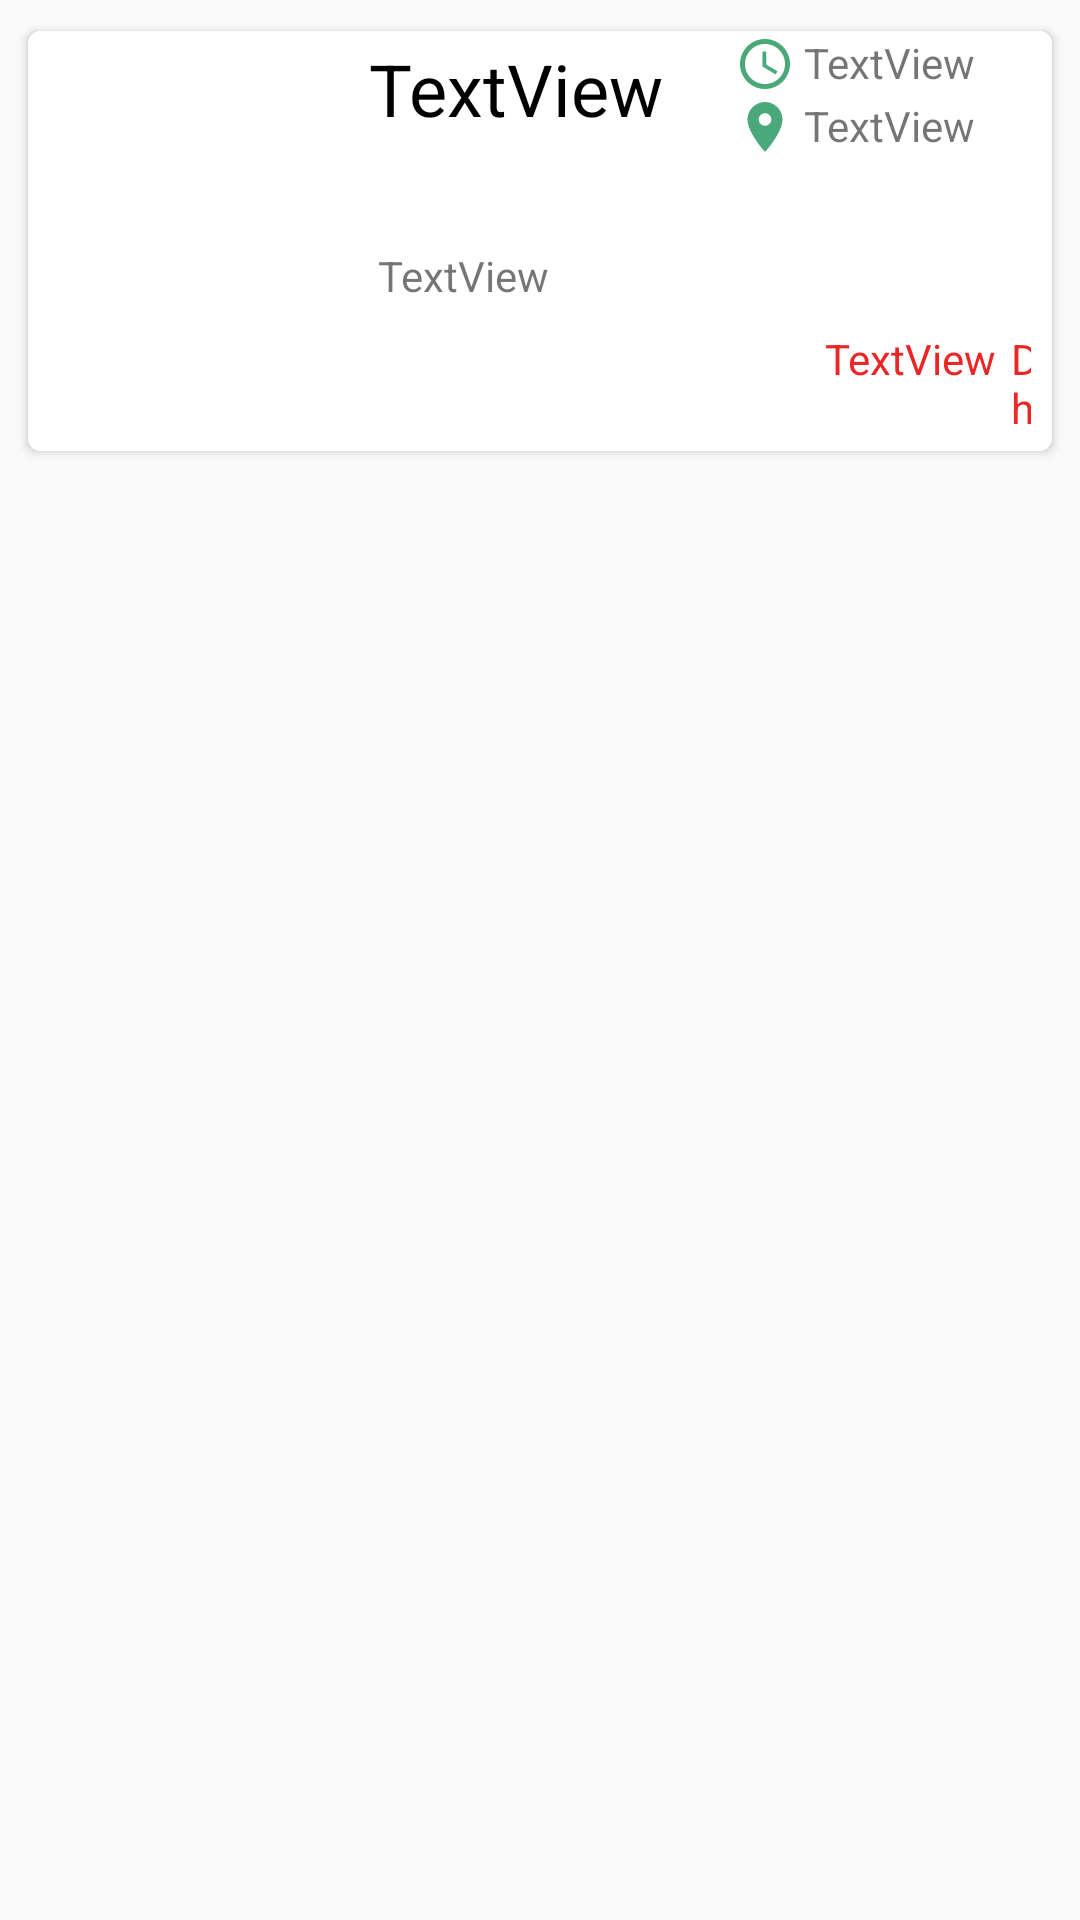

Here is an Android app screen rendered from its layout file. Give the layout XML and the strings, colors and styles it references.
<!-- AndroidManifest.xml: application theme AppTheme -->
<!-- res/layout/formatview.xml -->
<?xml version="1.0" encoding="utf-8"?>
<LinearLayout
    xmlns:android="http://schemas.android.com/apk/res/android"
    android:layout_width="match_parent"
    android:layout_height="wrap_content"
    android:orientation="vertical">

    <androidx.cardview.widget.CardView
        android:id="@+id/cardView"
        xmlns:android="http://schemas.android.com/apk/res/android"
        xmlns:card_view="http://schemas.android.com/apk/res-auto"
        android:layout_width="wrap_content"
        android:layout_height="wrap_content"
        android:orientation="horizontal"
        android:layout_marginLeft="6dp"
        android:layout_marginTop="6dp"
        android:layout_marginRight="6dp"
        card_view:cardUseCompatPadding="true"
        card_view:cardElevation="2dp"
        card_view:cardCornerRadius="4dp">
        <LinearLayout
            android:layout_width="wrap_content"
            android:layout_height="wrap_content"
            android:orientation="horizontal"
            >

            <ImageView
                android:id="@+id/imageView"
                android:layout_width="140dp"
                android:layout_height="140dp"
                android:layout_weight="1"
                android:src="@drawable/index"
                />

            <RelativeLayout
                android:id="@+id/liner"
                android:layout_width="260dp"
                android:layout_height="match_parent"
                android:layout_weight="1"
                android:orientation="vertical">

                <TextView
                    android:id="@+id/titre"
                    android:layout_width="119dp"
                    android:layout_height="63dp"
                    android:layout_alignParentStart="true"
                    android:layout_alignParentLeft="true"
                    android:layout_alignParentTop="true"
                    android:layout_marginStart="3dp"
                    android:layout_marginLeft="3dp"
                    android:layout_marginTop="3dp"
                    android:text="TextView"
                    android:textColor="#000000"
                    android:textSize="24sp" />

                <TextView
                    android:id="@+id/discription"
                    android:layout_width="250dp"
                    android:layout_height="wrap_content"
                    android:layout_below="@+id/titre"
                    android:layout_alignParentStart="true"
                    android:layout_alignParentLeft="true"
                    android:layout_marginStart="6dp"
                    android:layout_marginLeft="6dp"
                    android:layout_marginTop="6dp"
                    android:text="TextView" />

                <TextView
                    android:id="@+id/ville"
                    android:layout_width="wrap_content"
                    android:layout_height="wrap_content"
                    android:layout_below="@+id/date"
                    android:layout_alignParentEnd="true"
                    android:layout_alignParentRight="true"
                    android:layout_marginStart="3dp"
                    android:layout_marginLeft="3dp"
                    android:layout_marginTop="1dp"
                    android:layout_marginEnd="3dp"
                    android:layout_marginRight="3dp"
                    android:layout_toEndOf="@+id/titre"
                    android:layout_toRightOf="@+id/titre"
                    android:drawableLeft="@drawable/room"
                    android:drawablePadding="3dp"
                    android:text="TextView" />

                <TextView
                    android:id="@+id/date"
                    android:layout_width="wrap_content"
                    android:layout_height="wrap_content"
                    android:layout_alignParentTop="true"
                    android:layout_alignParentEnd="true"
                    android:layout_alignParentRight="true"
                    android:layout_marginStart="3dp"
                    android:layout_marginLeft="3dp"
                    android:layout_marginTop="1dp"
                    android:layout_marginEnd="3dp"
                    android:layout_marginRight="3dp"
                    android:layout_toEndOf="@+id/titre"
                    android:layout_toRightOf="@+id/titre"
                    android:drawableLeft="@drawable/schedule"
                    android:drawablePadding="3dp"
                    android:text="TextView" />

                <LinearLayout
                    android:layout_width="wrap_content"
                    android:layout_height="wrap_content"
                    android:layout_alignParentStart="true"
                    android:layout_alignParentLeft="true"
                    android:layout_alignParentEnd="true"
                    android:layout_alignParentRight="true"
                    android:layout_alignParentBottom="true"
                    android:layout_marginStart="155dp"
                    android:layout_marginLeft="155dp"
                    android:layout_marginEnd="7dp"
                    android:layout_marginRight="7dp"
                    android:layout_marginBottom="5dp">

                    <TextView
                        android:id="@+id/prix"
                        android:layout_width="wrap_content"
                        android:layout_height="wrap_content"
                        android:layout_marginEnd="5dp"
                        android:text="TextView"
                        android:textColor="#EC2626" />
                    <TextView
                        android:layout_width="wrap_content"
                        android:layout_height="wrap_content"
                        android:text="Dh"
                        android:textColor="#EC2626"/>

                </LinearLayout>



            </RelativeLayout>
        </LinearLayout>


    </androidx.cardview.widget.CardView>
</LinearLayout>
<!-- resources referenced by this layout -->
<resources>
  <!-- drawable room (drawable) -->
  <vector android:height="20dp" android:tint="#4AA87A"
      android:viewportHeight="24.0" android:viewportWidth="24.0"
      android:width="20dp" xmlns:android="http://schemas.android.com/apk/res/android">
      <path android:fillColor="#FF000000" android:pathData="M12,2C8.13,2 5,5.13 5,9c0,5.25 7,13 7,13s7,-7.75 7,-13c0,-3.87 -3.13,-7 -7,-7zM12,11.5c-1.38,0 -2.5,-1.12 -2.5,-2.5s1.12,-2.5 2.5,-2.5 2.5,1.12 2.5,2.5 -1.12,2.5 -2.5,2.5z"/>
  </vector>
  <!-- drawable schedule (drawable) -->
  <vector android:height="20dp" android:tint="#4AA87A"
      android:viewportHeight="24.0" android:viewportWidth="24.0"
      android:width="20dp" xmlns:android="http://schemas.android.com/apk/res/android">
      <path android:fillColor="#FF000000" android:pathData="M11.99,2C6.47,2 2,6.48 2,12s4.47,10 9.99,10C17.52,22 22,17.52 22,12S17.52,2 11.99,2zM12,20c-4.42,0 -8,-3.58 -8,-8s3.58,-8 8,-8 8,3.58 8,8 -3.58,8 -8,8zM12.5,7L11,7v6l5.25,3.15 0.75,-1.23 -4.5,-2.67z"/>
  </vector>
  <style name="AppTheme" parent="Theme.AppCompat.Light.NoActionBar">
          
          <item name="colorPrimary">@color/colorPrimary</item>
          <item name="colorPrimaryDark">@color/colorPrimaryDark</item>
          <item name="colorAccent">@color/colorAccent</item>
      </style>
  <color name="colorPrimary">#6200EE</color>
  <color name="colorPrimaryDark">#3700B3</color>
  <color name="colorAccent">#03DAC5</color>
</resources>
